Dataset: data (GitHub, weshavener/cherry_classification). Classes: cherry clean, cherry pit.

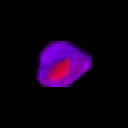
Label: cherry pit

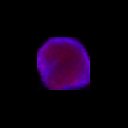
Label: cherry clean

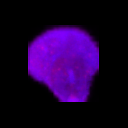
Label: cherry clean

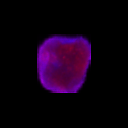
Label: cherry clean

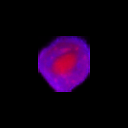
Label: cherry pit

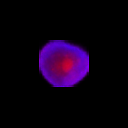
Label: cherry pit
